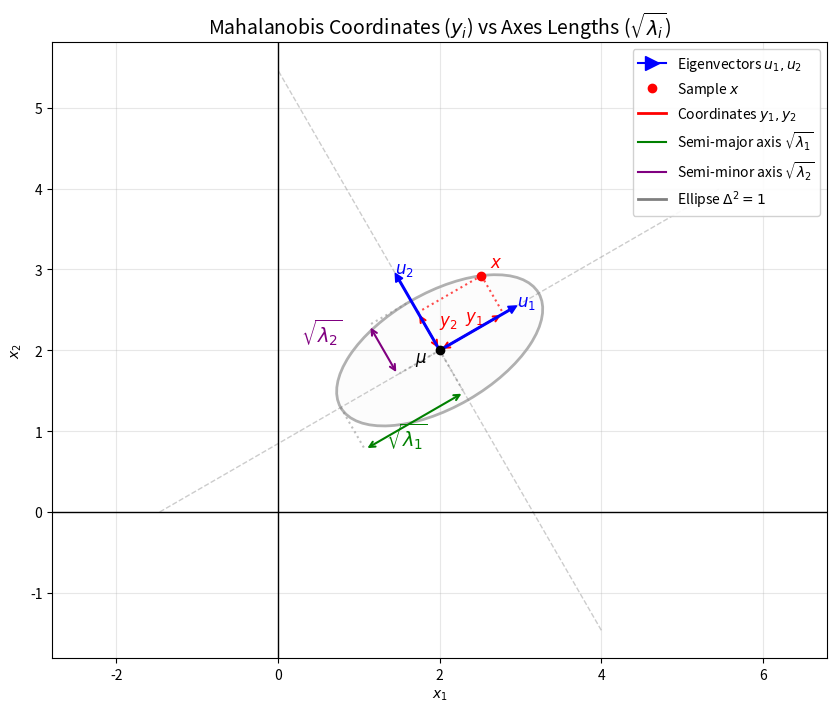

This chart was generated by the following Python code: (Note: this script raises an exception after producing the figure.)

import numpy as np
import matplotlib.pyplot as plt
from matplotlib.patches import Ellipse
import matplotlib.lines as mlines

# Set up the figure
plt.figure(figsize=(10, 8))
ax = plt.gca()

# Parameters
mu = np.array([2.0, 2.0])
lambda1 = 2.0
lambda2 = 0.5
theta_deg = 30
theta_rad = np.radians(theta_deg)

# Rotation matrix (Eigenvectors)
c, s = np.cos(theta_rad), np.sin(theta_rad)
R = np.array([[c, -s], [s, c]])
u1 = R[:, 0]  # Major axis direction
u2 = R[:, 1]  # Minor axis direction

# Draw Ellipse (Delta^2 = 1)
# Width/Height for Ellipse are full lengths (diameters), so 2 * semi-axis
width = 2 * np.sqrt(lambda1)
height = 2 * np.sqrt(lambda2)

ellipse = Ellipse(xy=mu, width=width, height=height, angle=theta_deg,
                  edgecolor='black', facecolor='#F8F8F8', alpha=0.3, linewidth=2, label='Ellipse $\Delta^2 = 1$')
ax.add_patch(ellipse)

# Draw Principal Axes (Infinite lines)
scale = 4.0
# Major Axis Line
ax.plot([mu[0] - u1[0]*scale, mu[0] + u1[0]*scale],
        [mu[1] - u1[1]*scale, mu[1] + u1[1]*scale], '--', color='gray', alpha=0.4, linewidth=1)
# Minor Axis Line
ax.plot([mu[0] - u2[0]*scale, mu[0] + u2[0]*scale],
        [mu[1] - u2[1]*scale, mu[1] + u2[1]*scale], '--', color='gray', alpha=0.4, linewidth=1)

# Draw Unit Vectors u1 and u2 (Basis) at origin
vec_scale = 1.0
plt.arrow(mu[0], mu[1], u1[0]*vec_scale, u1[1]*vec_scale, head_width=0.1, head_length=0.1, fc='blue', ec='blue', width=0.02, zorder=5)
plt.arrow(mu[0], mu[1], u2[0]*vec_scale, u2[1]*vec_scale, head_width=0.1, head_length=0.1, fc='blue', ec='blue', width=0.02, zorder=5)

plt.text(mu[0] + u1[0]*1.1, mu[1] + u1[1]*1.1, '$u_1$', fontsize=12, color='blue', fontweight='bold')
plt.text(mu[0] + u2[0]*1.1, mu[1] + u2[1]*1.1, '$u_2$', fontsize=12, color='blue', fontweight='bold')

# Center point
plt.scatter(*mu, color='black', zorder=10, label='Mean $\mu$')
plt.text(mu[0]-0.3, mu[1]-0.15, '$\mu$', fontsize=12)

# Pick a point x on the ellipse
# Use phi = 50 degrees (Quadrant I relative to axes)
phi = np.radians(50)
y1_val = np.sqrt(lambda1) * np.cos(phi)
y2_val = np.sqrt(lambda2) * np.sin(phi)
x_point = mu + y1_val * u1 + y2_val * u2

plt.scatter(*x_point, color='red', zorder=10, label='Sample $x$')
plt.text(x_point[0]+0.1, x_point[1]+0.1, '$x$', fontsize=12, color='red', fontweight='bold')

# Draw projections
proj_u1 = mu + y1_val * u1
proj_u2 = mu + y2_val * u2

# Dotted lines from x to axes
plt.plot([x_point[0], proj_u1[0]], [x_point[1], proj_u1[1]], ':', color='red', alpha=0.7)
plt.plot([x_point[0], proj_u2[0]], [x_point[1], proj_u2[1]], ':', color='red', alpha=0.7)

# Annotate y1 (coordinate length along u1 axis)
# Use an arrow <-> to show the length from mu to proj_u1
plt.annotate('', xy=mu, xytext=proj_u1, arrowprops=dict(arrowstyle='<->', color='red', lw=1.5))
# Label y1
plt.text((mu[0] + proj_u1[0])/2 + 0.15*u2[0], (mu[1] + proj_u1[1])/2 + 0.15*u2[1], '$y_1$', color='red', fontsize=12, fontweight='bold')

# Annotate y2 (coordinate length along u2 axis)
# Use an arrow <-> to show the length from mu to proj_u2
plt.annotate('', xy=mu, xytext=proj_u2, arrowprops=dict(arrowstyle='<->', color='red', lw=1.5))
# Label y2
plt.text((mu[0] + proj_u2[0])/2 + 0.15*u1[0], (mu[1] + proj_u2[1])/2 + 0.15*u1[1], '$y_2$', color='red', fontsize=12, fontweight='bold')


# Semi-axes annotations (sqrt(lambda))

# Major semi-axis (Negative u1 direction) - Keep this on negative side
v1_neg = mu - np.sqrt(lambda1) * u1
# Offset dimension line "below" (negative u2)
offset_vec = -0.6 * u2
start = mu + offset_vec
end = v1_neg + offset_vec

# Draw dimension line <--->
plt.annotate('', xy=start, xytext=end, arrowprops=dict(arrowstyle='<->', color='green', lw=1.5))
# Dotted extension lines
plt.plot([mu[0], start[0]], [mu[1], start[1]], ':', color='gray', alpha=0.5)
plt.plot([v1_neg[0], end[0]], [v1_neg[1], end[1]], ':', color='gray', alpha=0.5)
# Label
plt.text((start[0]+end[0])/2 - 0.1, (start[1]+end[1])/2 - 0.3, '$\sqrt{\lambda_1}$', color='green', fontsize=14, ha='center')

# Minor semi-axis (POSITIVE u2 direction) - Moved as requested
v2_pos = mu + np.sqrt(lambda2) * u2
# Offset dimension line "left" (negative u1) to avoid overlap with x (which is in +u1 direction)
offset_vec_2 = -0.6 * u1
start_2 = mu + offset_vec_2
end_2 = v2_pos + offset_vec_2

# Draw dimension line <--->
plt.annotate('', xy=start_2, xytext=end_2, arrowprops=dict(arrowstyle='<->', color='purple', lw=1.5))
# Dotted extension lines
plt.plot([mu[0], start_2[0]], [mu[1], start_2[1]], ':', color='gray', alpha=0.5)
plt.plot([v2_pos[0], end_2[0]], [v2_pos[1], end_2[1]], ':', color='gray', alpha=0.5)
# Label
plt.text((start_2[0]+end_2[0])/2 - 0.5, (start_2[1]+end_2[1])/2 + 0.1, '$\sqrt{\lambda_2}$', color='purple', fontsize=14, ha='right')


# Setup limits with extra space for legend
plt.xlim(-1, 6)
plt.ylim(-1, 6)
plt.axhline(0, color='black', linewidth=1)
plt.axvline(0, color='black', linewidth=1)
plt.xlabel('$x_1$')
plt.ylabel('$x_2$')
plt.title('Mahalanobis Coordinates ($y_i$) vs Axes Lengths ($\sqrt{\lambda_i}$)', fontsize=14)
plt.grid(True, alpha=0.3)
plt.axis('equal')

# Custom legend
legend_elements = [
    mlines.Line2D([], [], color='blue', marker='>', markersize=10, linestyle='-', label='Eigenvectors $u_1, u_2$'),
    mlines.Line2D([], [], color='red', marker='o', linestyle='None', label='Sample $x$'),
    mlines.Line2D([], [], color='red', linestyle='-', linewidth=2, label='Coordinates $y_1, y_2$'),
    mlines.Line2D([], [], color='green', linestyle='-', label='Semi-major axis $\sqrt{\lambda_1}$'),
    mlines.Line2D([], [], color='purple', linestyle='-', label='Semi-minor axis $\sqrt{\lambda_2}$'),
    mlines.Line2D([], [], color='black', linestyle='-', linewidth=2, alpha=0.5, label='Ellipse $\Delta^2 = 1$')
]
plt.legend(handles=legend_elements, loc='upper right', framealpha=0.9)

output_path = 'notes/chapters/assets/ch02_mahalanobis_geometry.png'
plt.savefig(output_path, dpi=300)
print(f"Image saved to {output_path}")
